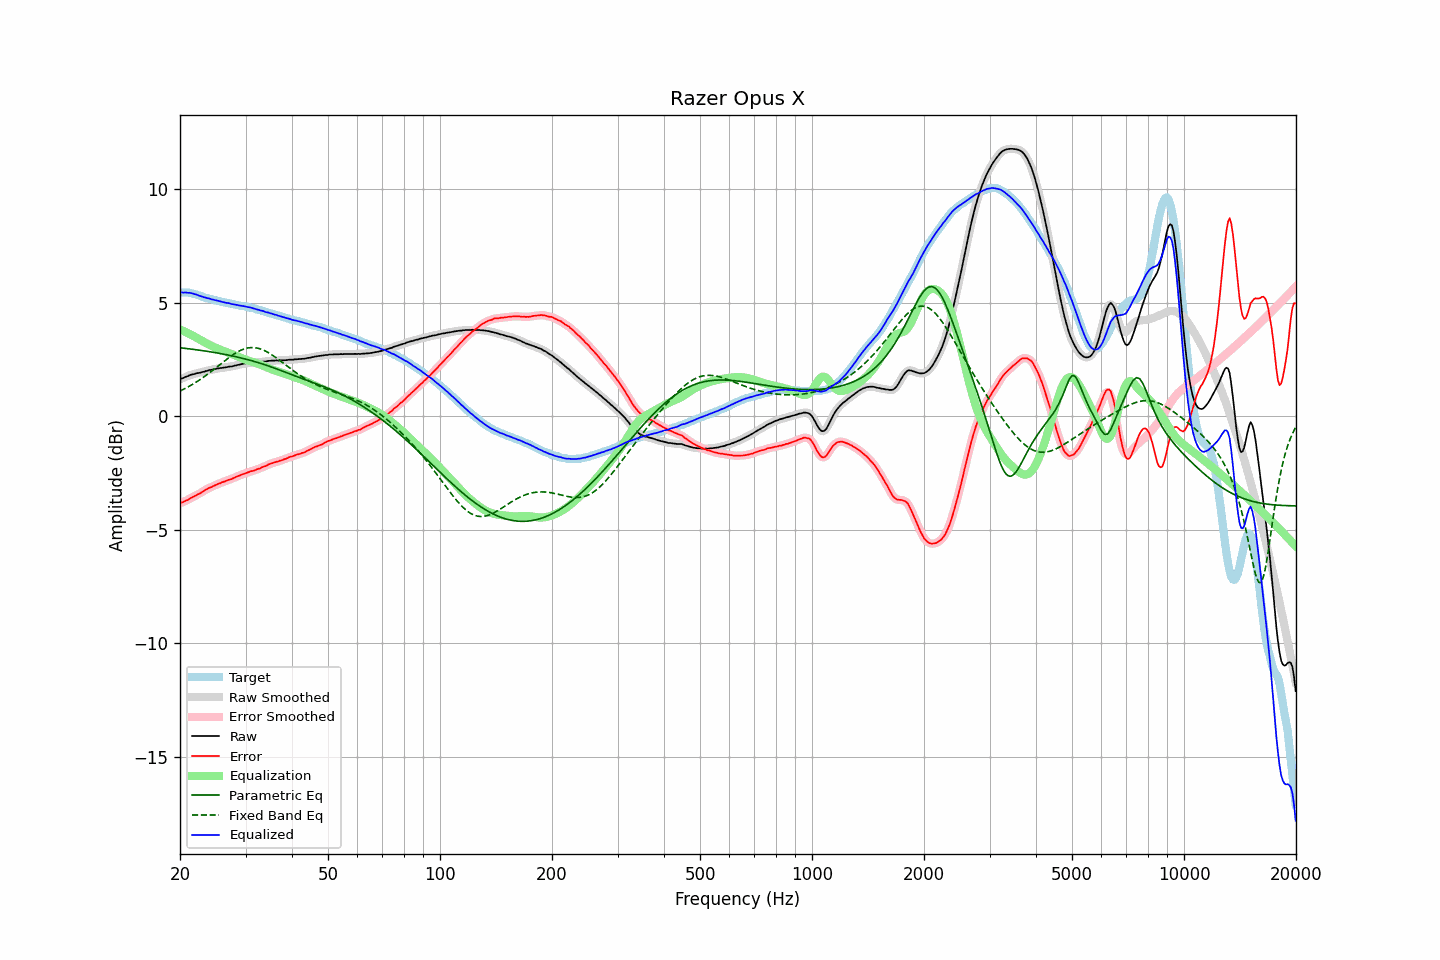

Source data for this figure (header and first rows):
frequency, raw, error, smoothed, error_smoothed, equalization, parametric_eq, fixed_band_eq, equalized_raw, equalized_smoothed, target
20.00, 1.64, -3.82, 1.64, -3.82, 3.83, 3.02, 1.12, 5.46, 5.47, 5.46
20.20, 1.67, -3.79, 1.66, -3.80, 3.80, 3.01, 1.15, 5.46, 5.46, 5.46
20.40, 1.69, -3.77, 1.69, -3.77, 3.77, 3.01, 1.19, 5.45, 5.46, 5.46
20.61, 1.73, -3.73, 1.72, -3.74, 3.73, 3.00, 1.22, 5.46, 5.46, 5.46
20.81, 1.76, -3.70, 1.75, -3.70, 3.70, 2.99, 1.26, 5.46, 5.45, 5.46
21.02, 1.78, -3.68, 1.79, -3.67, 3.66, 2.98, 1.30, 5.44, 5.45, 5.46
21.23, 1.82, -3.62, 1.81, -3.63, 3.63, 2.97, 1.34, 5.45, 5.44, 5.44
21.44, 1.84, -3.59, 1.83, -3.59, 3.59, 2.96, 1.38, 5.43, 5.43, 5.43
21.66, 1.86, -3.55, 1.86, -3.55, 3.56, 2.96, 1.42, 5.41, 5.41, 5.41
21.87, 1.87, -3.52, 1.87, -3.51, 3.52, 2.95, 1.46, 5.38, 5.39, 5.39
22.09, 1.90, -3.48, 1.89, -3.48, 3.48, 2.94, 1.51, 5.38, 5.37, 5.37
22.31, 1.91, -3.44, 1.91, -3.44, 3.44, 2.93, 1.55, 5.35, 5.34, 5.34
22.54, 1.92, -3.41, 1.92, -3.40, 3.40, 2.92, 1.60, 5.31, 5.32, 5.32
22.76, 1.94, -3.37, 1.94, -3.36, 3.36, 2.91, 1.65, 5.29, 5.29, 5.30
22.99, 1.96, -3.32, 1.95, -3.32, 3.32, 2.90, 1.70, 5.27, 5.27, 5.27
23.22, 1.97, -3.27, 1.97, -3.27, 3.28, 2.89, 1.75, 5.24, 5.25, 5.24
23.45, 2.00, -3.22, 1.99, -3.23, 3.24, 2.88, 1.80, 5.23, 5.23, 5.22
23.69, 2.01, -3.20, 2.01, -3.19, 3.20, 2.87, 1.85, 5.21, 5.21, 5.21
23.92, 2.04, -3.15, 2.03, -3.16, 3.16, 2.85, 1.90, 5.20, 5.19, 5.19
24.16, 2.05, -3.13, 2.05, -3.13, 3.13, 2.84, 1.96, 5.17, 5.17, 5.18
24.40, 2.06, -3.10, 2.06, -3.09, 3.09, 2.83, 2.01, 5.15, 5.15, 5.16
24.65, 2.08, -3.06, 2.07, -3.06, 3.06, 2.82, 2.07, 5.14, 5.13, 5.14
24.89, 2.09, -3.03, 2.09, -3.03, 3.03, 2.81, 2.12, 5.12, 5.12, 5.12
25.14, 2.11, -3.00, 2.10, -3.00, 3.00, 2.80, 2.18, 5.11, 5.10, 5.10
25.39, 2.12, -2.97, 2.12, -2.97, 2.97, 2.78, 2.24, 5.09, 5.09, 5.08
25.65, 2.13, -2.95, 2.13, -2.94, 2.94, 2.77, 2.29, 5.07, 5.07, 5.07
25.91, 2.14, -2.91, 2.14, -2.91, 2.91, 2.76, 2.35, 5.05, 5.05, 5.04
26.16, 2.15, -2.88, 2.15, -2.89, 2.88, 2.74, 2.40, 5.03, 5.03, 5.03
26.43, 2.16, -2.86, 2.16, -2.86, 2.86, 2.73, 2.46, 5.02, 5.02, 5.02
26.69, 2.17, -2.83, 2.17, -2.83, 2.83, 2.72, 2.51, 5.00, 5.00, 5.00
26.96, 2.19, -2.80, 2.18, -2.81, 2.81, 2.70, 2.57, 4.99, 4.99, 4.99
27.23, 2.20, -2.78, 2.19, -2.78, 2.78, 2.69, 2.62, 4.98, 4.97, 4.98
27.50, 2.20, -2.77, 2.21, -2.76, 2.75, 2.67, 2.67, 4.95, 4.96, 4.96
27.77, 2.22, -2.73, 2.22, -2.73, 2.72, 2.66, 2.72, 4.94, 4.94, 4.94
28.05, 2.24, -2.69, 2.23, -2.70, 2.69, 2.64, 2.77, 4.93, 4.93, 4.93
28.33, 2.25, -2.66, 2.25, -2.66, 2.67, 2.62, 2.81, 4.91, 4.91, 4.91
28.62, 2.27, -2.63, 2.26, -2.63, 2.64, 2.61, 2.85, 4.90, 4.90, 4.90
28.90, 2.28, -2.61, 2.28, -2.60, 2.61, 2.59, 2.88, 4.88, 4.89, 4.89
29.19, 2.30, -2.57, 2.30, -2.57, 2.58, 2.58, 2.92, 4.87, 4.87, 4.87
29.48, 2.32, -2.55, 2.31, -2.55, 2.55, 2.56, 2.95, 4.87, 4.86, 4.86
29.78, 2.33, -2.52, 2.33, -2.52, 2.52, 2.54, 2.97, 4.85, 4.85, 4.85
30.08, 2.34, -2.50, 2.34, -2.50, 2.50, 2.52, 2.99, 4.83, 4.84, 4.84
30.38, 2.35, -2.47, 2.35, -2.47, 2.47, 2.50, 3.01, 4.82, 4.82, 4.82
30.68, 2.36, -2.45, 2.36, -2.45, 2.45, 2.48, 3.02, 4.81, 4.81, 4.81
30.99, 2.37, -2.42, 2.36, -2.42, 2.43, 2.46, 3.03, 4.79, 4.79, 4.78
31.30, 2.37, -2.40, 2.37, -2.41, 2.40, 2.44, 3.03, 4.77, 4.77, 4.77
31.61, 2.37, -2.39, 2.37, -2.38, 2.38, 2.42, 3.03, 4.75, 4.75, 4.76
31.93, 2.38, -2.36, 2.37, -2.36, 2.36, 2.40, 3.02, 4.73, 4.73, 4.74
32.24, 2.38, -2.33, 2.38, -2.34, 2.33, 2.38, 3.01, 4.71, 4.71, 4.70
32.57, 2.39, -2.31, 2.38, -2.31, 2.31, 2.36, 2.99, 4.69, 4.69, 4.69
32.89, 2.39, -2.29, 2.39, -2.28, 2.28, 2.34, 2.97, 4.67, 4.67, 4.68
33.22, 2.41, -2.24, 2.40, -2.25, 2.25, 2.32, 2.95, 4.66, 4.65, 4.65
33.55, 2.42, -2.22, 2.41, -2.22, 2.22, 2.29, 2.92, 4.63, 4.63, 4.63
33.89, 2.42, -2.19, 2.42, -2.19, 2.19, 2.27, 2.88, 4.60, 4.61, 4.61
34.23, 2.43, -2.16, 2.43, -2.16, 2.16, 2.25, 2.85, 4.58, 4.59, 4.59
34.57, 2.45, -2.12, 2.44, -2.13, 2.13, 2.22, 2.81, 4.57, 4.57, 4.57
34.92, 2.45, -2.10, 2.45, -2.10, 2.10, 2.20, 2.77, 4.55, 4.55, 4.54
35.27, 2.46, -2.07, 2.45, -2.07, 2.07, 2.17, 2.72, 4.53, 4.53, 4.53
35.62, 2.46, -2.05, 2.46, -2.05, 2.05, 2.15, 2.67, 4.51, 4.51, 4.51
35.97, 2.46, -2.02, 2.46, -2.03, 2.02, 2.12, 2.62, 4.48, 4.48, 4.48
... 635 more rows
